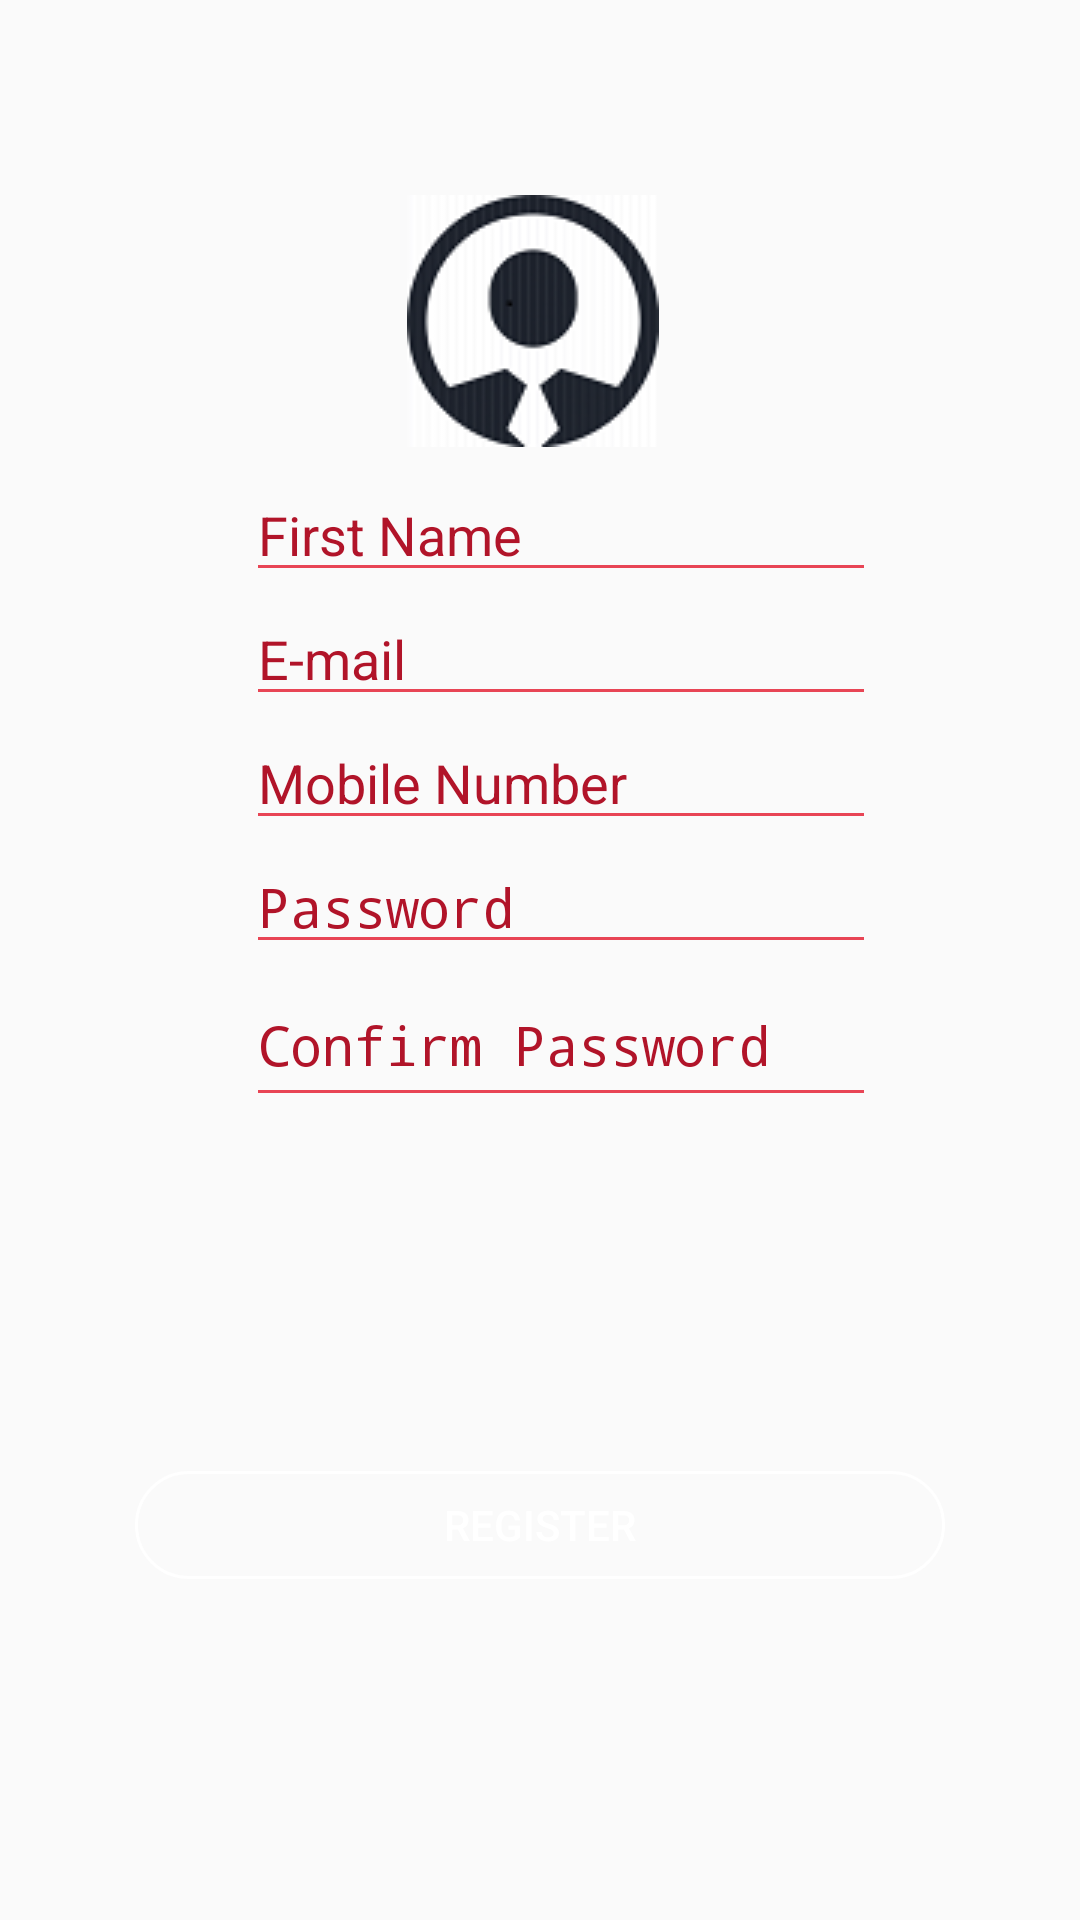

Produce the Android XML layout that renders to this screen, including the resource entries it uses.
<!-- AndroidManifest.xml: application theme AppTheme -->
<!-- res/layout/activity_signup.xml -->
<?xml version="1.0" encoding="utf-8"?>
<android.support.constraint.ConstraintLayout xmlns:android="http://schemas.android.com/apk/res/android"
    xmlns:app="http://schemas.android.com/apk/res-auto"
    xmlns:tools="http://schemas.android.com/tools"
    android:layout_width="match_parent"
    android:layout_height="match_parent"
    android:background = "@drawable/background"
    tools:context=".signup">
    <View
        android:id="@+id/myRectangleView"
        android:layout_width="316dp"
        android:layout_height="362dp"
        android:layout_marginBottom="8dp"
        android:layout_marginEnd="8dp"
        android:layout_marginStart="8dp"
        android:layout_marginTop="48dp"
        android:background="@drawable/rectangleforsignup_ui"
        app:layout_constraintBottom_toBottomOf="parent"
        app:layout_constraintEnd_toEndOf="parent"
        app:layout_constraintStart_toStartOf="parent"
        app:layout_constraintTop_toTopOf="parent"
        app:layout_constraintVertical_bias="0.0" />

    <ImageButton
        android:id="@+id/userbutton"
        android:layout_width="87dp"
        android:layout_height="94dp"
        android:layout_centerHorizontal="true"
        android:layout_centerVertical="true"
        android:layout_marginStart="112dp"

        android:layout_marginTop="12dp"
        android:src="@drawable/usersymbol"
        android:text="Profile"
        android:textColor="#f8fdf9"
        app:layout_constraintStart_toStartOf="@+id/myRectangleView"
        app:layout_constraintTop_toTopOf="@+id/myRectangleView" />

    <EditText
        android:id="@+id/fName"
        android:layout_width="wrap_content"
        android:layout_height="wrap_content"
        android:layout_marginEnd="8dp"
        android:layout_marginStart="60dp"
        android:layout_marginTop="108dp"
        android:backgroundTint="#e84555"
        android:ems="10"
        android:hint="First Name"
        android:textColor="@android:color/black"
        android:inputType="textPersonName"
        android:textColorHint="#b11429"
        app:layout_constraintEnd_toEndOf="@+id/myRectangleView"
        app:layout_constraintHorizontal_bias="0.0"
        app:layout_constraintStart_toStartOf="@+id/myRectangleView"
        app:layout_constraintTop_toTopOf="@+id/myRectangleView" />

    <EditText
        android:id="@+id/email"
        android:layout_width="wrap_content"
        android:layout_height="wrap_content"
        android:layout_marginEnd="8dp"
        android:layout_marginStart="60dp"
        android:backgroundTint="#e84555"
        android:ems="10"
        android:hint="E-mail"
        android:textColor="@android:color/black"
        android:inputType="textEmailAddress"
        android:textColorHint="#b11429"
        app:layout_constraintEnd_toEndOf="@+id/myRectangleView"
        app:layout_constraintHorizontal_bias="0.0"
        app:layout_constraintStart_toStartOf="@+id/myRectangleView"
        app:layout_constraintTop_toBottomOf="@+id/fName" />

    <EditText
        android:id="@+id/pass"
        android:layout_width="wrap_content"
        android:layout_height="wrap_content"
        android:layout_marginEnd="8dp"
        android:layout_marginStart="60dp"
        android:backgroundTint="#e84555"
        android:ems="10"
        android:hint="Password"
        android:textColor="@android:color/black"
        android:inputType="textPassword"
        android:textColorHint="#b11429"
        app:layout_constraintEnd_toEndOf="@+id/myRectangleView"
        app:layout_constraintHorizontal_bias="0.0"
        app:layout_constraintStart_toStartOf="@+id/myRectangleView"
        app:layout_constraintTop_toBottomOf="@+id/moNum" />

    <EditText
        android:id="@+id/conpass"
        android:layout_width="wrap_content"
        android:layout_height="51dp"
        android:layout_marginEnd="8dp"
        android:layout_marginStart="60dp"
        android:backgroundTint="#e84555"
        android:ems="10"
        android:hint="Confirm Password"
        android:inputType="textPassword"
        android:textColorHint="#b11429"
        android:textColor="@android:color/black"
        app:layout_constraintEnd_toEndOf="@+id/myRectangleView"
        app:layout_constraintHorizontal_bias="0.0"
        app:layout_constraintStart_toStartOf="@+id/myRectangleView"
        app:layout_constraintTop_toBottomOf="@+id/pass" />

    <EditText
        android:id="@+id/moNum"
        android:layout_width="wrap_content"
        android:layout_height="wrap_content"
        android:layout_marginEnd="8dp"
        android:layout_marginStart="60dp"
        android:backgroundTint="#e84555"
        android:ems="10"
        android:hint="Mobile Number"
        android:textColor="@android:color/black"
        android:inputType="number"
        android:textColorHint="#b11429"
        app:layout_constraintEnd_toEndOf="@+id/myRectangleView"
        app:layout_constraintHorizontal_bias="0.0"
        app:layout_constraintStart_toStartOf="@+id/myRectangleView"
        app:layout_constraintTop_toBottomOf="@+id/email" />
    <Button
        android:id="@+id/reg"
        style="@style/Widget.AppCompat.Button.Borderless"
        android:layout_width="wrap_content"
        android:layout_height="36dp"
        android:layout_marginBottom="8dp"
        android:layout_marginEnd="8dp"
        android:layout_marginStart="8dp"
        android:layout_marginTop="8dp"
        android:background="@drawable/button_ui"
        android:text="Register"
        android:textColor="@android:color/white"
        app:layout_constraintBottom_toBottomOf="parent"
        app:layout_constraintEnd_toEndOf="parent"
        app:layout_constraintStart_toStartOf="parent"
        app:layout_constraintTop_toBottomOf="@+id/myRectangleView"
        app:layout_constraintVertical_bias="0.407" />



</android.support.constraint.ConstraintLayout>
<!-- resources referenced by this layout -->
<resources>
  <!-- drawable button_ui (drawable) -->
  <?xml version="1.0" encoding="utf-8"?>
  <shape xmlns:android="http://schemas.android.com/apk/res/android"
      android:shape="rectangle" >
  
      <corners
          android:bottomLeftRadius="30dp"
          android:bottomRightRadius="30dp"
          android:radius="60dp"
          android:topLeftRadius="30dp"
          android:topRightRadius="30dp" />
  
      <stroke android:width="1dp" android:color="@android:color/white" />
      <solid android:color="@android:color/transparent" />
  
      <padding
          android:bottom="0dp"
          android:left="0dp"
          android:right="0dp"
          android:top="0dp" />
  
      <size
          android:height="60dp"
          android:width="270dp" />
  
  </shape>
  <!-- drawable usersymbol: png bitmap (drawable-v24, 8166 bytes) -->
  <style name="AppTheme" parent="Theme.AppCompat.Light.DarkActionBar">
          
          <item name="colorPrimary">@color/colorPrimary</item>
          <item name="colorPrimaryDark">@color/colorPrimaryDark</item>
          <item name="colorAccent">@color/colorAccent</item>
          <item name="cardViewStyle">@style/CardView</item>
      </style>
  <!-- not gathered from this repository: default colours our renderer supplied (Android Studio template values) -->
  <color name="colorPrimary">#FF6200EE</color>
  <color name="colorPrimaryDark">#FF3700B3</color>
  <color name="colorAccent">#FF03DAC5</color>
</resources>
